Image classification data set "bali-3" (realtechsupport/c-plus-r on GitHub). Class labels (3): aroid, cacao, passiflora.

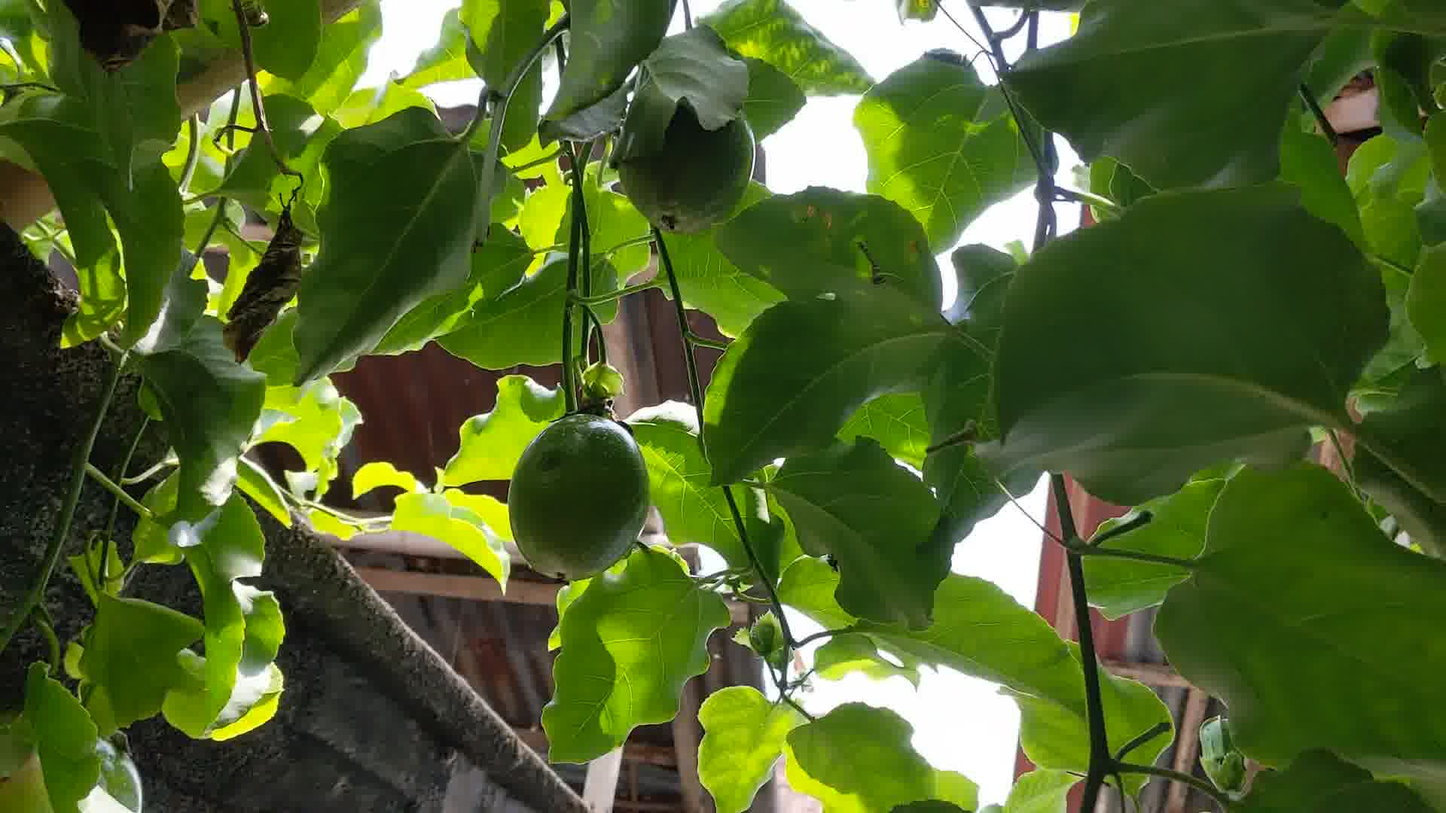
Label: passiflora

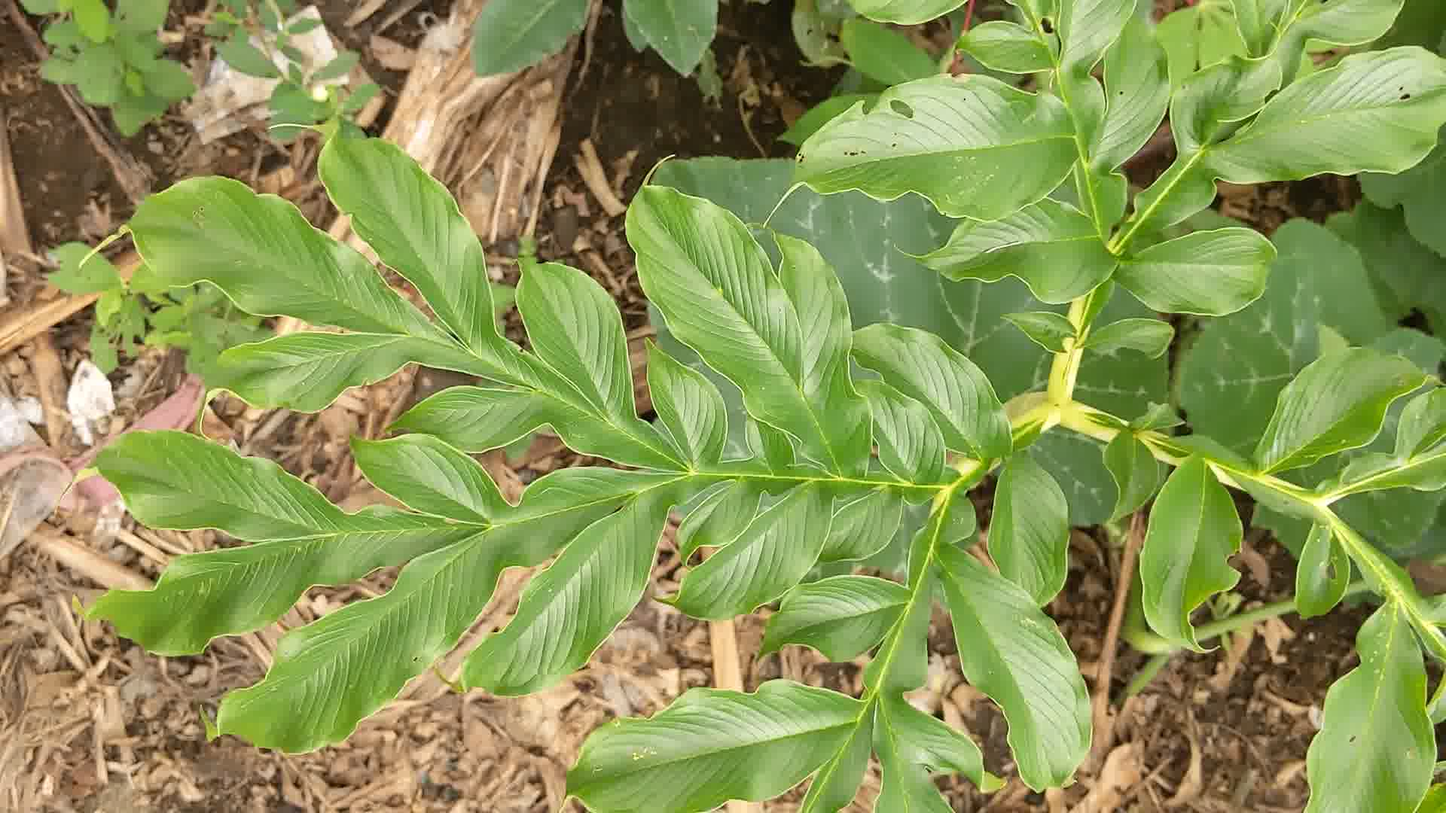
Label: aroid

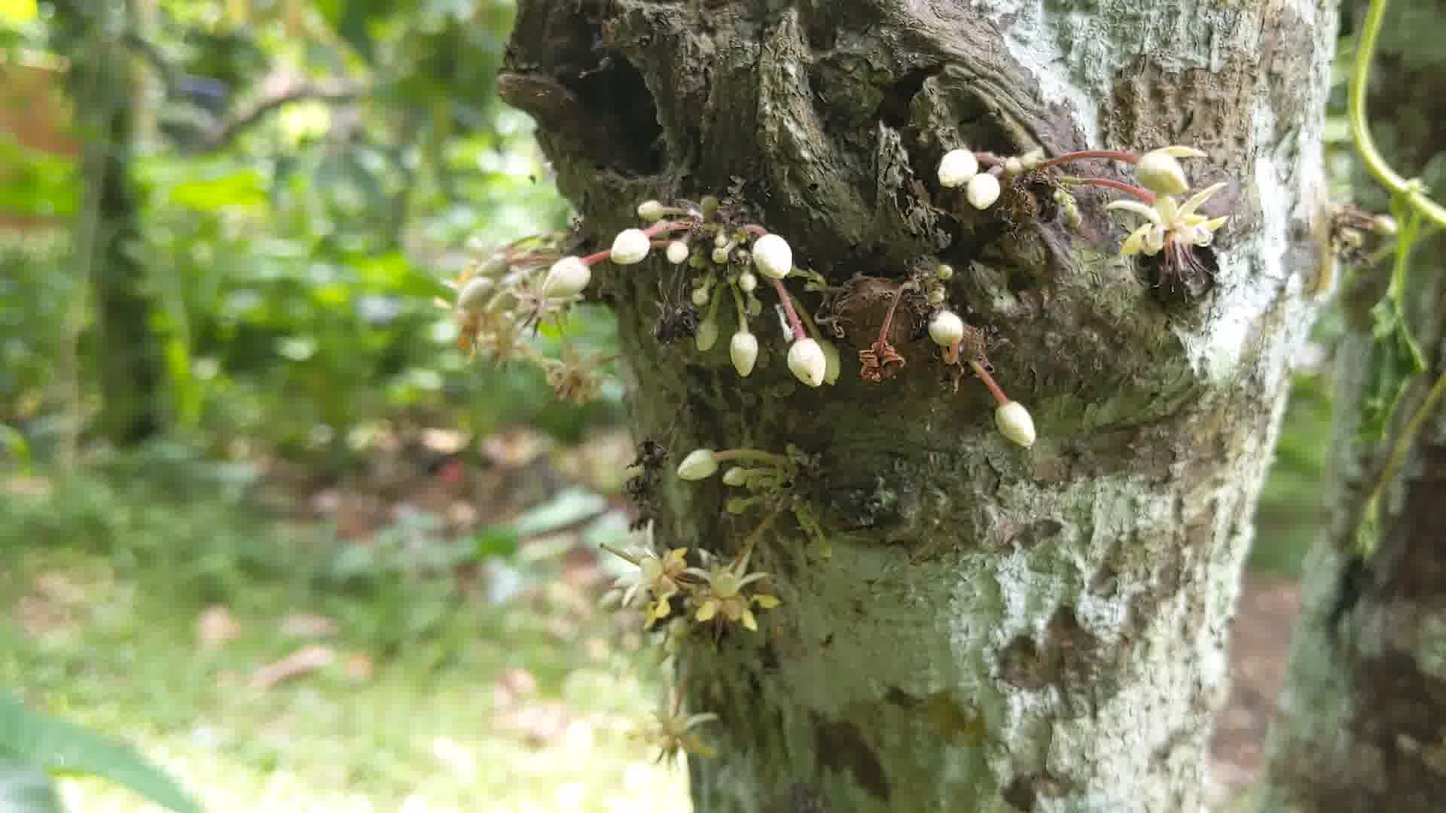
Label: cacao

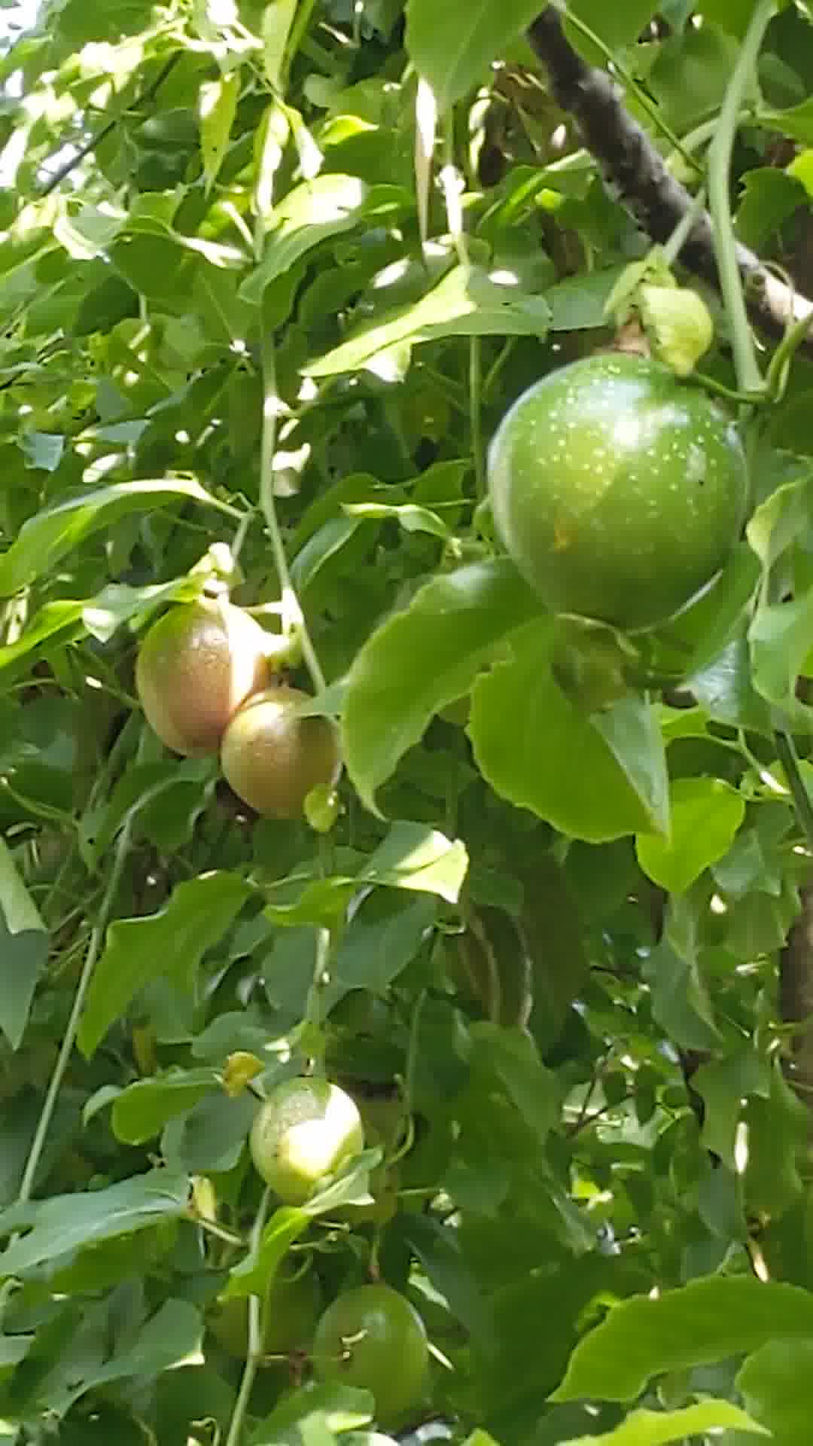
Label: passiflora

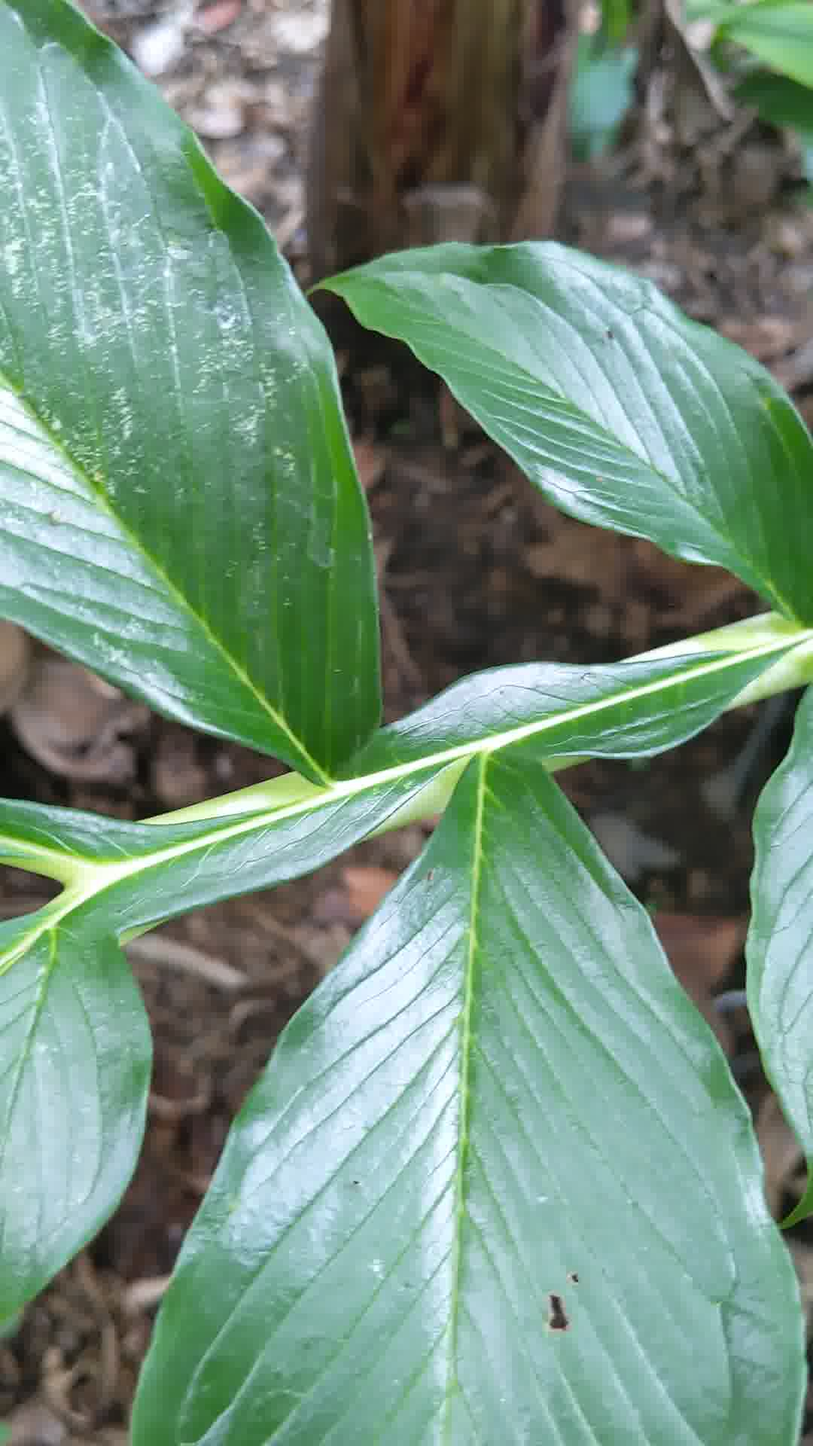
Label: aroid

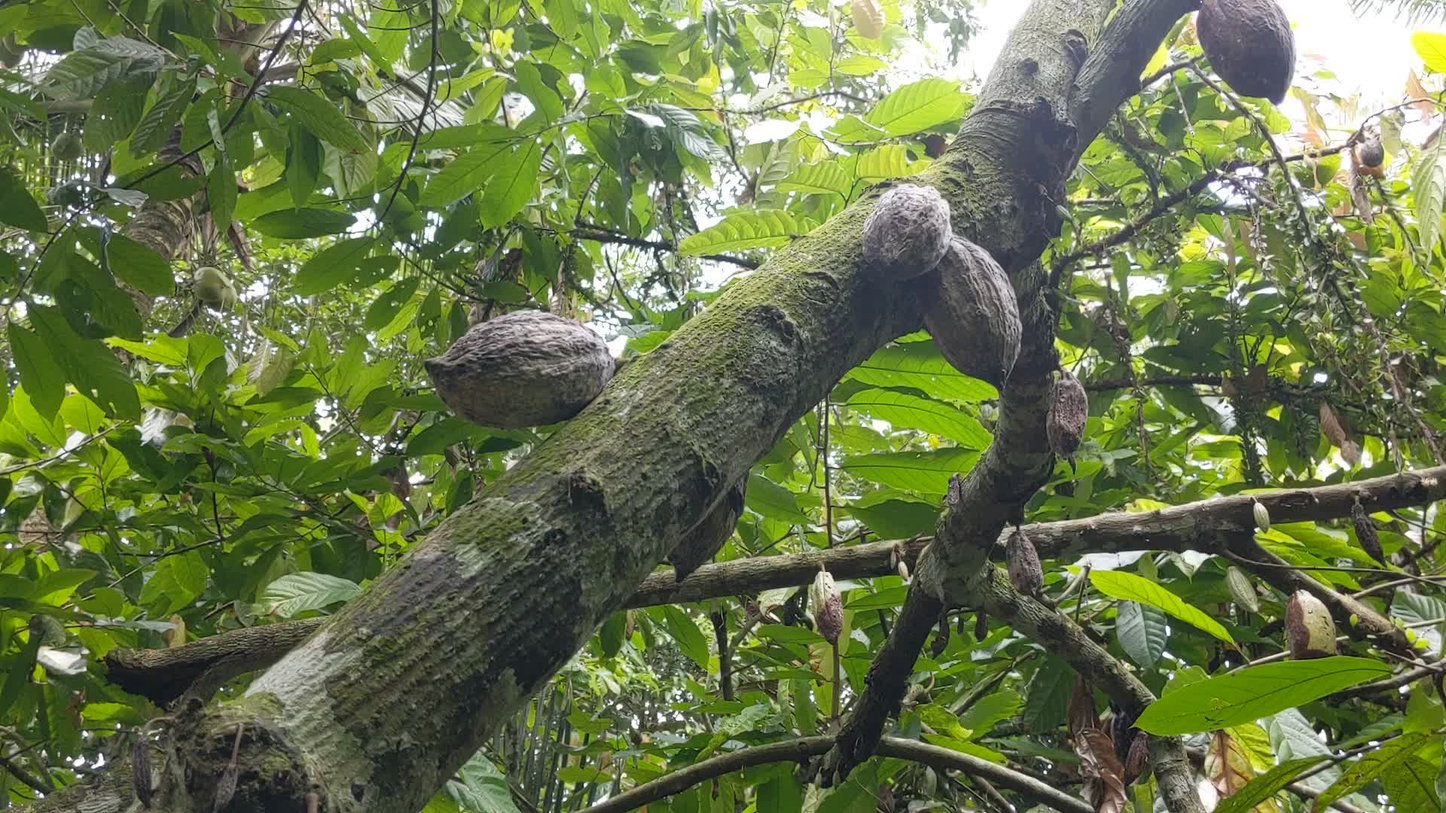
Label: cacao
